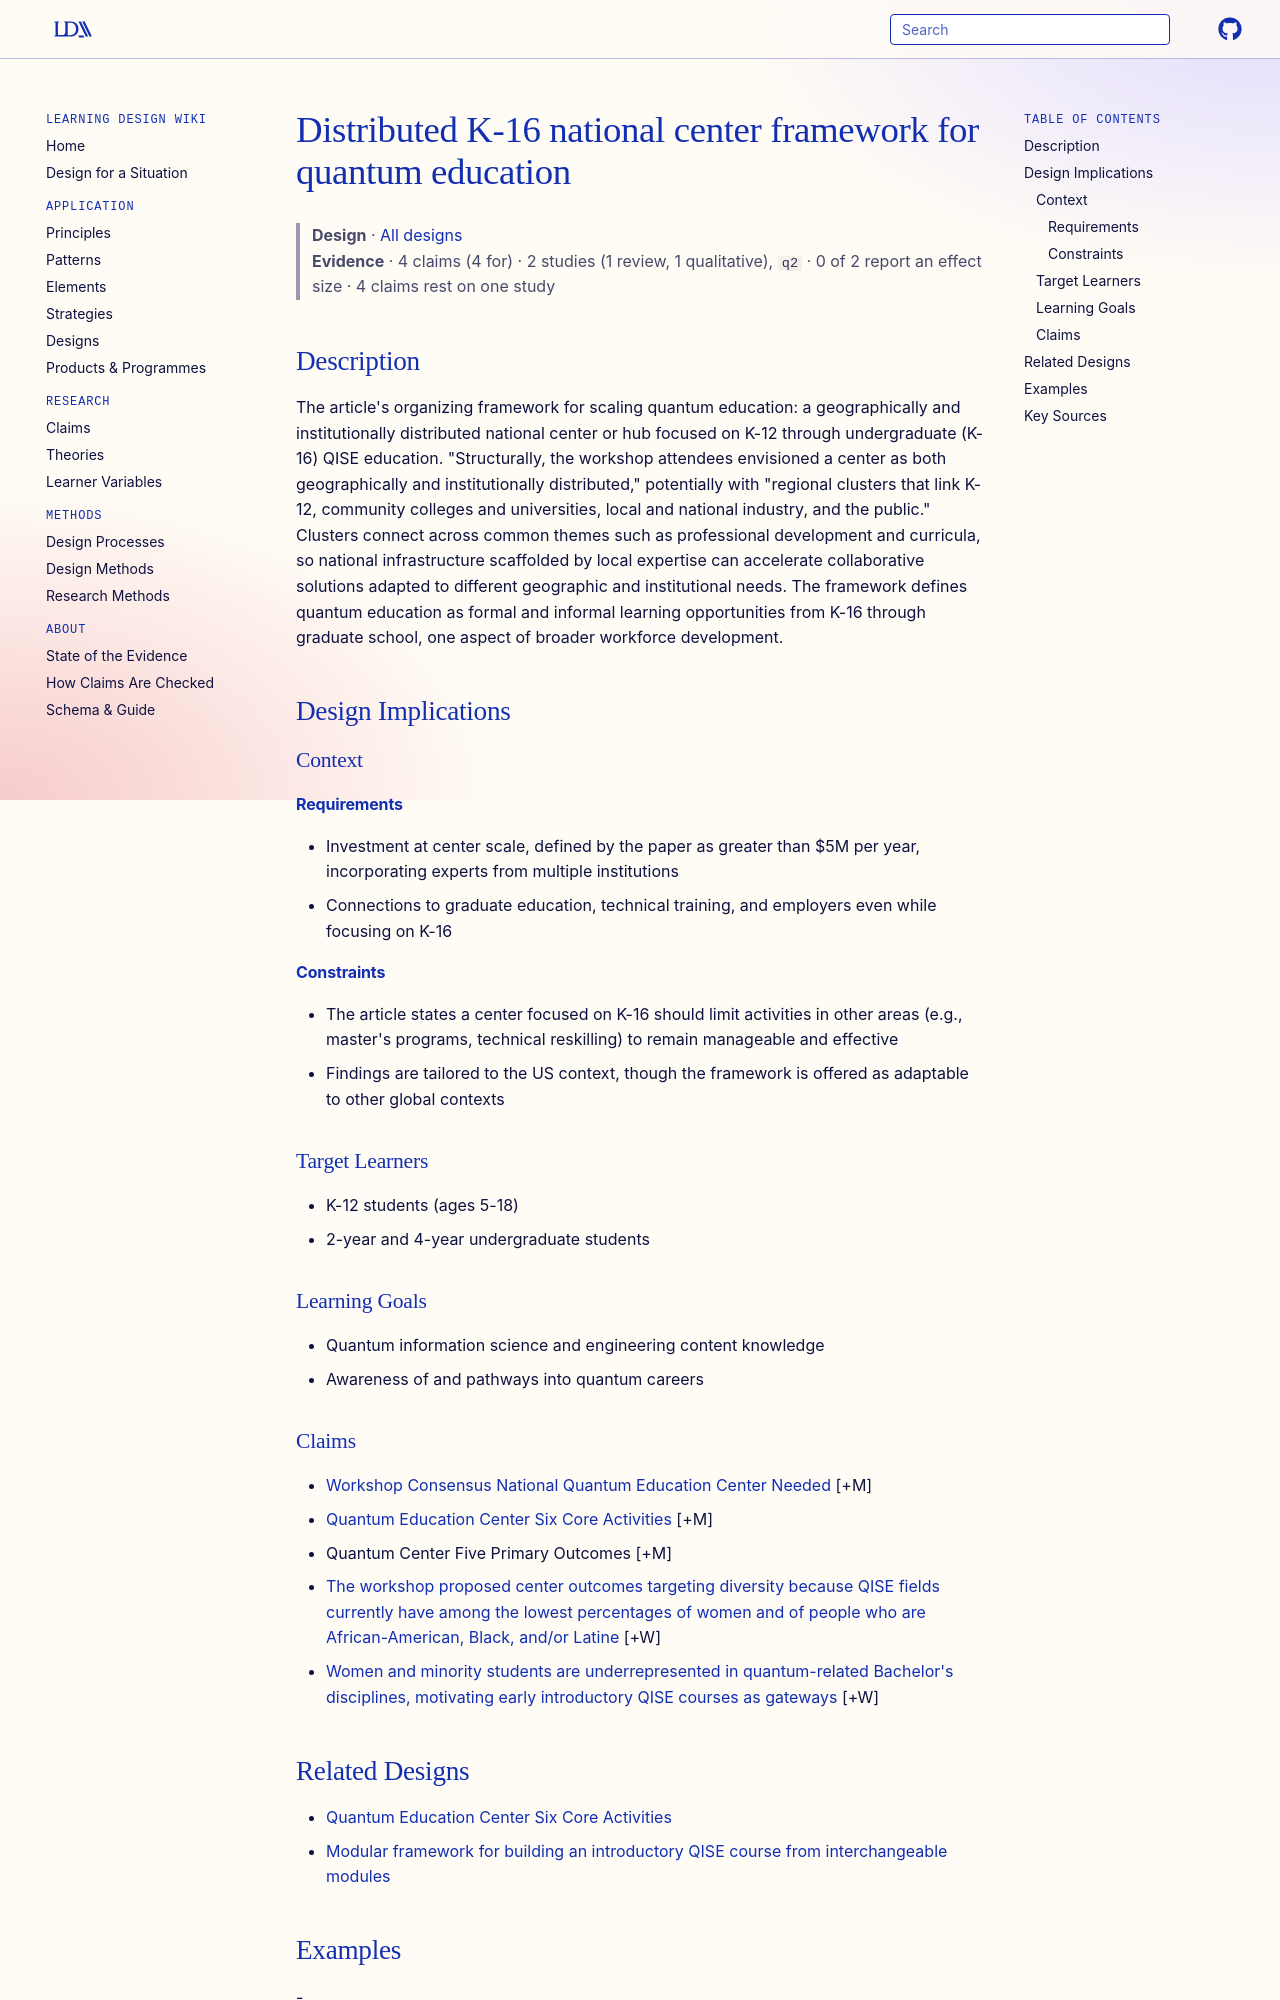

repository: Learning-Design-Alliance/learning-wiki · page: designs/distributed-k16-quantum-education-center-framework/index.html · generator: mkdocs

---
type: design
id: distributed-k16-quantum-education-center-framework
title: Distributed K-16 national center framework for quantum education
description: "The article's organizing framework for scaling quantum education: a geographically and institutionally distributed national center or hub focused on K-12 through undergraduate (K-16) QISE education."
status: review
generated:
  by: "process:settle-candidates"
  at: 2026-11-20
sources:
  - id: edwin-barnes-2024
    resource: "https://arxiv.org/abs/2410.23460"
    title: "Edwin Barnes, Michael B. Bennett, Alexandra Boltasseva, Victoria Borish, Bennett Brown, Lincoln D. Carr, Russell R. Ceballos, Faith Dukes, Emily W. Easton, Sophia E. Economou, E. E. Edwards, Noah D. Finkelstein, C. Fracchiolla, Diana Franklin, J. K. Freericks, Valerie Goss, Mark Hannum, Nancy Holincheck, Angela M. Kelly, Olivia Lanes, H. J. Lewandowski, Karen Jo Matsler, Emily Mercurio, Inès Montaño, Maajida Murdock, Kiera Peltz, Justin K. Perron, Christopher J.K. Richardson, Jessica L. Rosenberg, Richard S. Ross, Minjung Ryu, Raymond E. Samuel, Nicole Schrode, Susan Schwamberger, Thomas A. Searles, Chandralekha Singh, Alexandra Tingle, Benjamin M. Zwickl (2024). Outcomes from a Workshop on a National Center for Quantum Education. arXiv:2410.23460. https://arxiv.org/abs/2410.23460"
    author: Edwin Barnes, Michael B. Bennett, Alexandra Boltasseva, Victoria Borish, Bennett Brown, Lincoln D. Carr, Russell R. Ceballos, Faith Dukes, Emily W. Easton, Sophia E. Economou, E. E. Edwards, Noah D. Finkelstein, C. Fracchiolla, Diana Franklin, J. K. Freericks, Valerie Goss, Mark Hannum, Nancy Holincheck, Angela M. Kelly, Olivia Lanes, H. J. Lewandowski, Karen Jo Matsler, Emily Mercurio, Inès Montaño, Maajida Murdock, Kiera Peltz, Justin K. Perron, Christopher J.K. Richardson, Jessica L. Rosenberg, Richard S. Ross, Minjung Ryu, Raymond E. Samuel, Nicole Schrode, Susan Schwamberger, Thomas A. Searles, Chandralekha Singh, Alexandra Tingle, Benjamin M. Zwickl
---

# Distributed K-16 national center framework for quantum education

> **Design** · [All designs](index.md)
> **Evidence** · 4 claims (4 for) · 2 studies (1 review, 1 qualitative), `q2` · 0 of 2 report an effect size · 4 claims rest on one study

## Description
The article's organizing framework for scaling quantum education: a geographically and institutionally distributed national center or hub focused on K-12 through undergraduate (K-16) QISE education. "Structurally, the workshop attendees envisioned a center as both geographically and institutionally distributed," potentially with "regional clusters that link K-12, community colleges and universities, local and national industry, and the public." Clusters connect across common themes such as professional development and curricula, so national infrastructure scaffolded by local expertise can accelerate collaborative solutions adapted to different geographic and institutional needs. The framework defines quantum education as formal and informal learning opportunities from K-16 through graduate school, one aspect of broader workforce development.

## Design Implications

### Context
#### Requirements
- Investment at center scale, defined by the paper as greater than $5M per year, incorporating experts from multiple institutions
- Connections to graduate education, technical training, and employers even while focusing on K-16
#### Constraints
- The article states a center focused on K-16 should limit activities in other areas (e.g., master's programs, technical reskilling) to remain manageable and effective
- Findings are tailored to the US context, though the framework is offered as adaptable to other global contexts

### Target Learners
- K-12 students (ages 5-18)
- 2-year and 4-year undergraduate students

### Learning Goals
- Quantum information science and engineering content knowledge
- Awareness of and pathways into quantum careers
